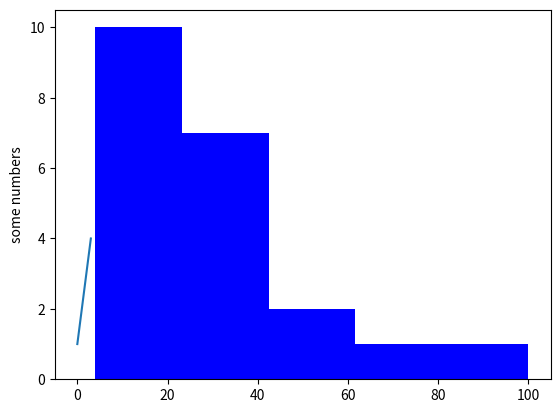

Here is the Python script that generated this plot:
#!/usr/bin/env python3
# -*- coding: utf-8 -*-
"""
Created on Sun Jan  12 21:05:31 2020

[redacted]
Python3
"""
import matplotlib.pyplot as plt

plt.plot ( [ 1, 2, 3, 4 ] )
plt.ylabel ( 'some numbers' )
plt.show ( )

x = [ 21, 22, 23, 4, 5, 6, 77, 8, 9, 10, 31, 32, 33, 34, 35, 36, 37, 18, 49, 50, 100 ]
num_bins = 5
plt.hist ( x, num_bins, facecolor='blue' )
plt.show ( )
